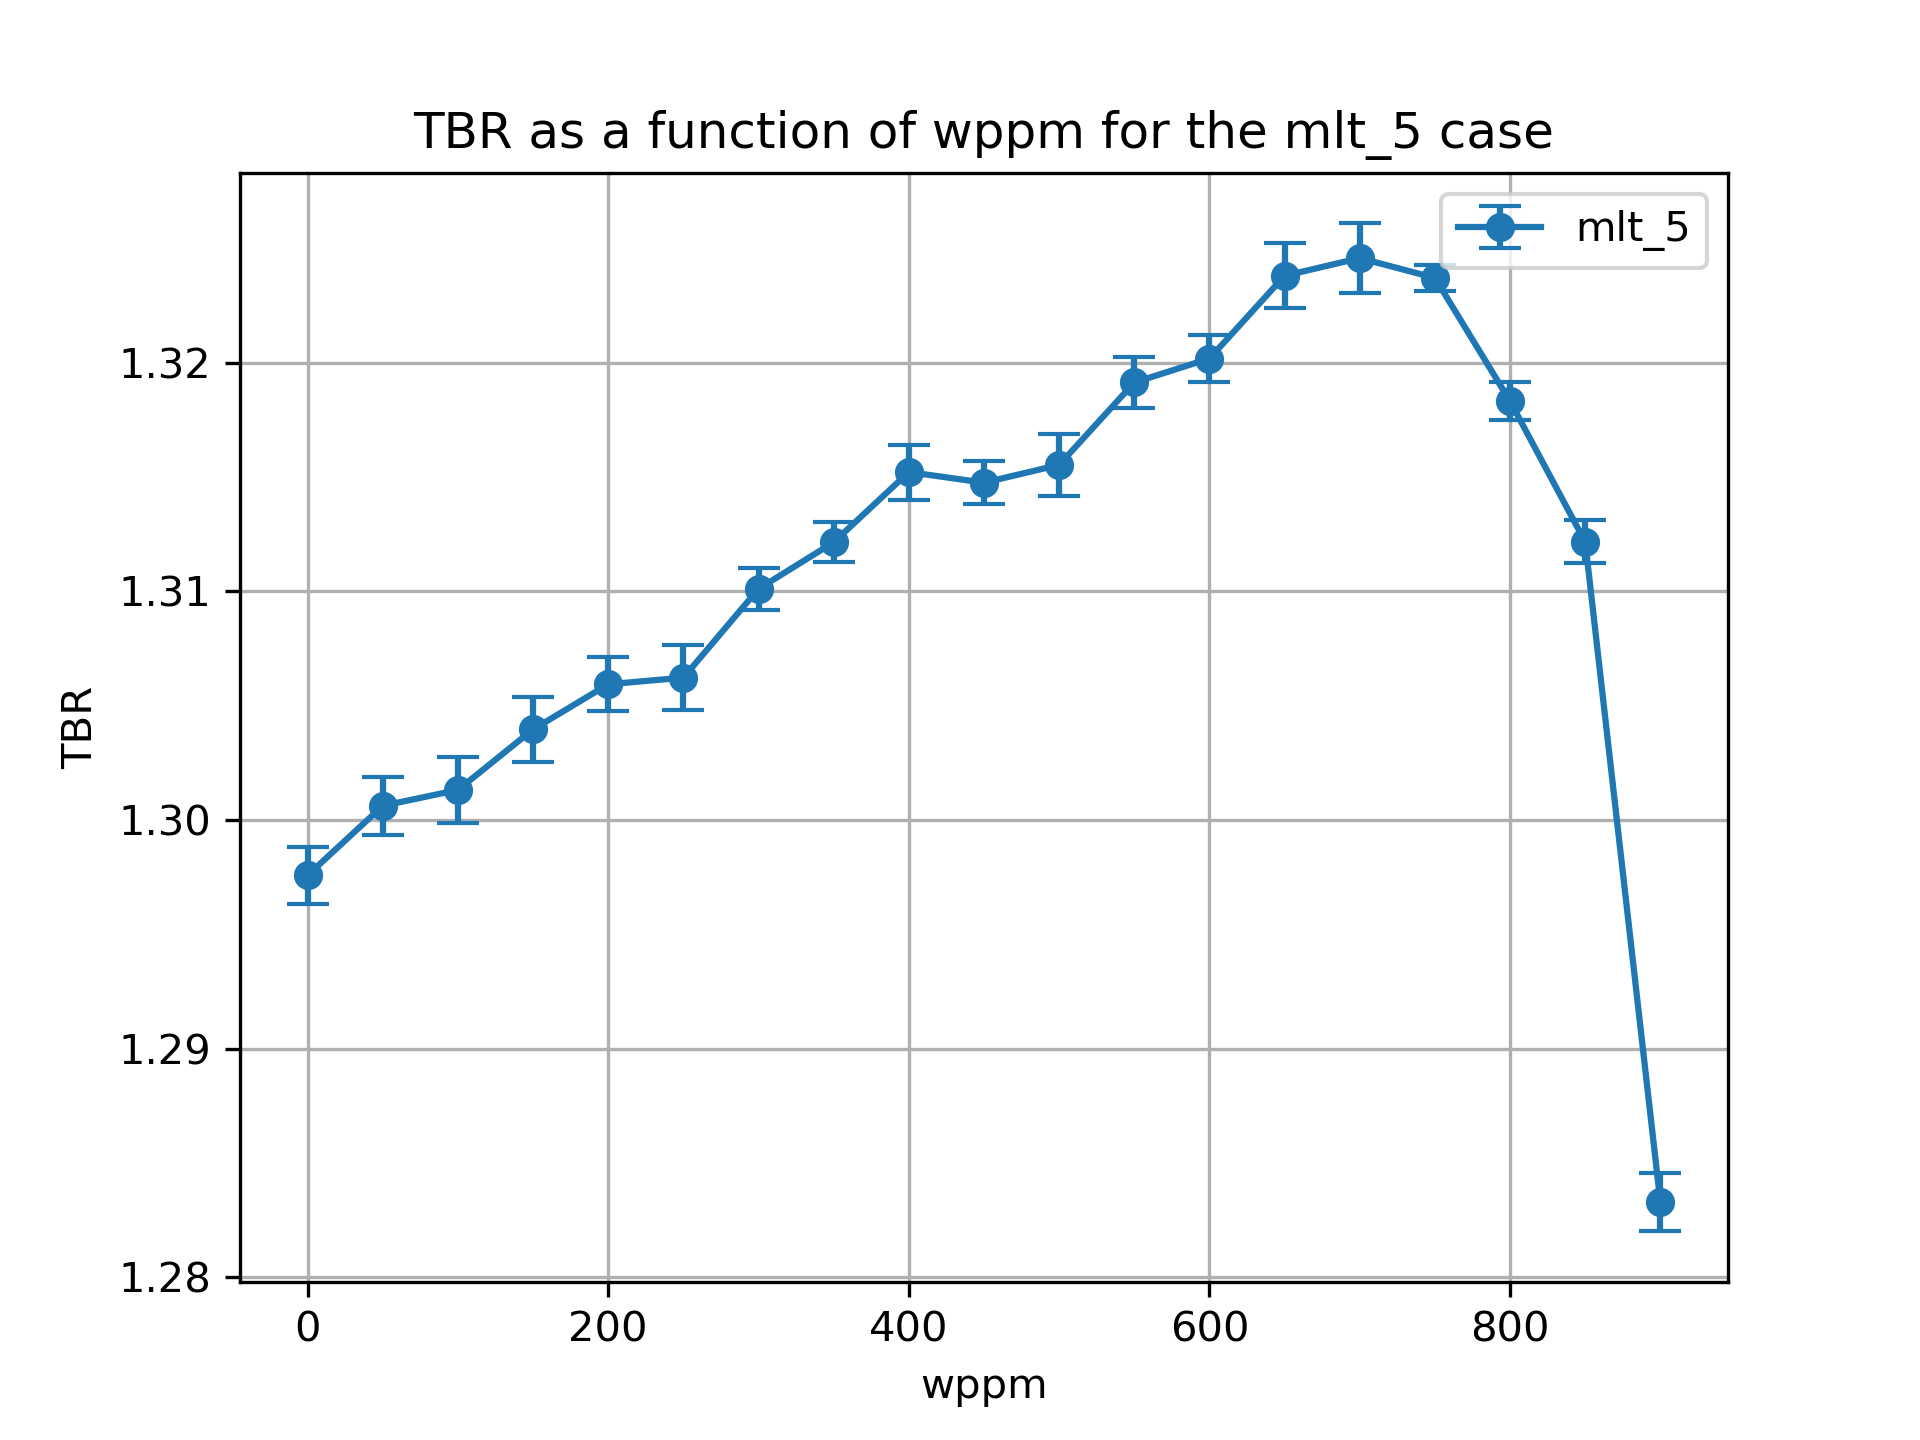

The data file committed next to this chart (first rows):
cell, nuclide, score, mean, std. dev., wppm
10, Li6, (n,Xt), 1.122, 0.001219, 0.0
10, Li7, (n,Xt), 0.04838, 9.391208164735188e-05, 0.0
6, Li6, (n,Xt), 0.1088, 0.0002139, 0.0
6, Li7, (n,Xt), 0.01869, 2.009628668874241e-05, 0.0
20, Li6, (n,Xt), 1.127, 0.001269, 50.0
20, Li7, (n,Xt), 0.04758, 7.943834384529948e-05, 50.0
17, Li6, (n,Xt), 0.1079, 0.0001331, 50.0
17, Li7, (n,Xt), 0.0185, 2.0801415476891047e-05, 50.0
27, Li7, (n,Xt), 0.01828, 1.8740983246042623e-05, 100.0
27, Li6, (n,Xt), 0.1075, 0.000237, 100.0
30, Li6, (n,Xt), 1.129, 0.00142, 100.0
30, Li7, (n,Xt), 0.04679, 9.83832769465746e-05, 100.0
37, Li7, (n,Xt), 0.01806, 2.042468249218213e-05, 150.0
40, Li6, (n,Xt), 1.133, 0.001405, 150.0
40, Li7, (n,Xt), 0.04589, 9.088688688201735e-05, 150.0
37, Li6, (n,Xt), 0.1074, 0.0001458, 150.0
47, Li7, (n,Xt), 0.01781, 1.8646880008605693e-05, 200.0
47, Li6, (n,Xt), 0.1069, 0.0002173, 200.0
50, Li6, (n,Xt), 1.136, 0.001159, 200.0
50, Li7, (n,Xt), 0.0449, 9.732222650818184e-05, 200.0
60, Li6, (n,Xt), 1.139, 0.001401, 250.0
60, Li7, (n,Xt), 0.04378, 0.0001019, 250.0
57, Li6, (n,Xt), 0.1063, 0.0001946, 250.0
57, Li7, (n,Xt), 0.01754, 1.854422555003368e-05, 250.0
67, Li7, (n,Xt), 0.01723, 1.4080852583004791e-05, 300.0
67, Li6, (n,Xt), 0.1059, 0.0001864, 300.0
70, Li6, (n,Xt), 1.144, 0.0008812, 300.0
70, Li7, (n,Xt), 0.04267, 0.0001029, 300.0
80, Li6, (n,Xt), 1.149, 0.0008463, 350.0
80, Li7, (n,Xt), 0.04144, 9.76011084511922e-05, 350.0
77, Li6, (n,Xt), 0.105, 0.0001704, 350.0
77, Li7, (n,Xt), 0.01689, 1.4865450782326135e-05, 350.0
87, Li6, (n,Xt), 0.1043, 0.0001087, 400.0
90, Li6, (n,Xt), 1.154, 0.001197, 400.0
90, Li7, (n,Xt), 0.0401, 0.0001097, 400.0
87, Li7, (n,Xt), 0.01652, 1.4294093122644857e-05, 400.0
97, Li7, (n,Xt), 0.0161, 1.357722882575416e-05, 450.0
97, Li6, (n,Xt), 0.1031, 0.0001608, 450.0
100, Li7, (n,Xt), 0.03856, 0.0001008, 450.0
100, Li6, (n,Xt), 1.157, 0.000928, 450.0
110, Li6, (n,Xt), 1.161, 0.001331, 500.0
110, Li7, (n,Xt), 0.0369, 9.718692383880023e-05, 500.0
107, Li6, (n,Xt), 0.1022, 0.0001567, 500.0
107, Li7, (n,Xt), 0.01561, 1.33637363375423e-05, 500.0
120, Li6, (n,Xt), 1.169, 0.001112, 550.0
120, Li7, (n,Xt), 0.03502, 8.56803219117268e-05, 550.0
117, Li6, (n,Xt), 0.1005, 0.0001773, 550.0
117, Li7, (n,Xt), 0.01506, 1.4468880355178772e-05, 550.0
127, Li7, (n,Xt), 0.01444, 1.485345344625681e-05, 600.0
127, Li6, (n,Xt), 0.09901, 0.0001598, 600.0
130, Li6, (n,Xt), 1.174, 0.001015, 600.0
130, Li7, (n,Xt), 0.0329, 8.233100024626318e-05, 600.0
140, Li6, (n,Xt), 1.182, 0.001393, 650.0
140, Li7, (n,Xt), 0.03059, 8.515654123556866e-05, 650.0
137, Li6, (n,Xt), 0.09704, 0.0002333, 650.0
137, Li7, (n,Xt), 0.0137, 1.2508019346680736e-05, 650.0
147, Li7, (n,Xt), 0.01283, 1.292576068185908e-05, 700.0
147, Li6, (n,Xt), 0.09415, 0.0002201, 700.0
150, Li7, (n,Xt), 0.02798, 6.060996335561026e-05, 700.0
150, Li6, (n,Xt), 1.19, 0.00151, 700.0
... 16 more rows
